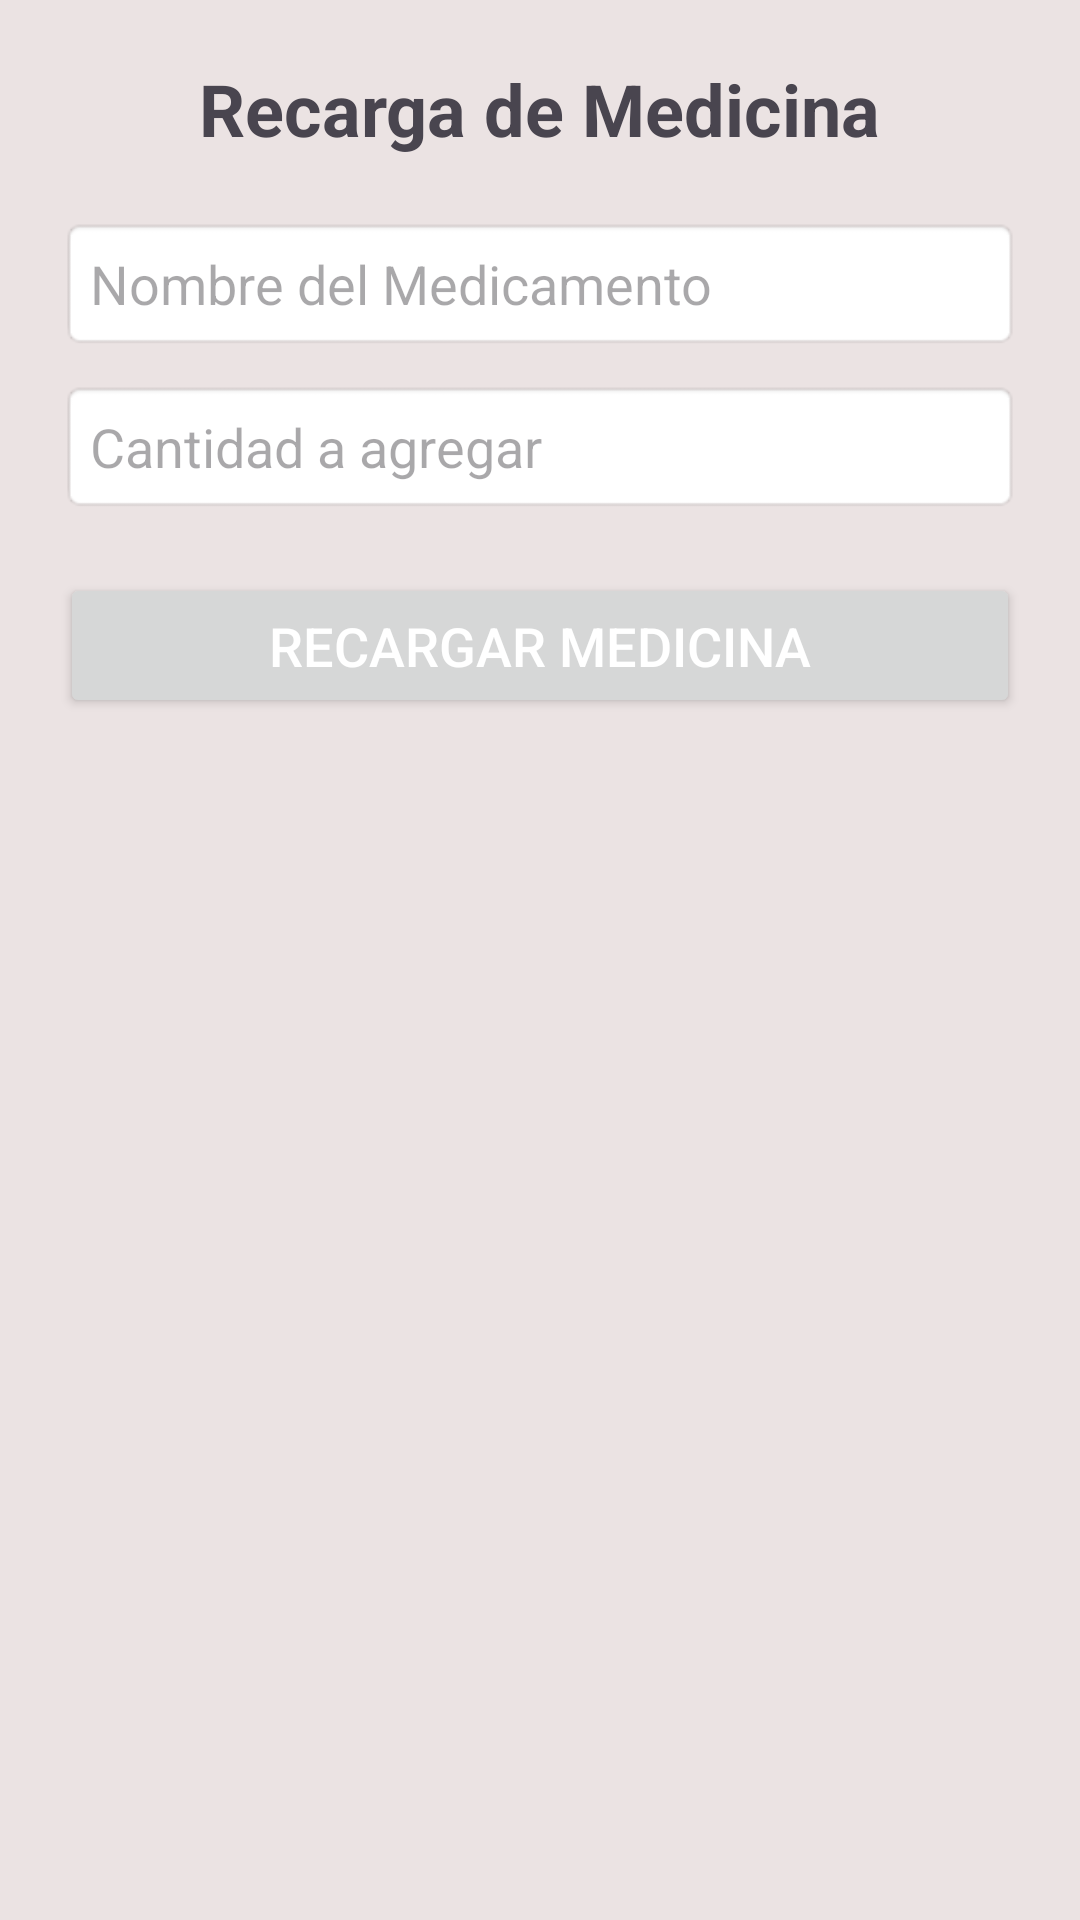

Here is an Android app screen rendered from its layout file. Give the layout XML and the strings, colors and styles it references.
<!-- AndroidManifest.xml: application theme Theme.Grupo2Proyecto -->
<!-- res/layout/activity_recarga_medicina.xml -->
<?xml version="1.0" encoding="utf-8"?>
<LinearLayout xmlns:android="http://schemas.android.com/apk/res/android"
    android:id="@+id/main"
    android:layout_width="match_parent"
    android:layout_height="match_parent"
    android:background="#EBE3E3"
    android:orientation="vertical"
    android:padding="20dp">

    <TextView
        android:id="@+id/textViewTitulo"
        android:layout_width="wrap_content"
        android:layout_height="wrap_content"
        android:layout_gravity="center"
        android:paddingBottom="20dp"
        android:text="Recarga de Medicina"
        android:textSize="24sp"
        android:textStyle="bold" />

    <EditText
        android:id="@+id/editTextNombreMedicina"
        android:layout_width="match_parent"
        android:layout_height="wrap_content"
        android:background="@android:drawable/editbox_background"
        android:hint="Nombre del Medicamento"
        android:padding="10dp"
        android:textSize="18sp" />

    <EditText
        android:id="@+id/editTextCantidad"
        android:layout_width="match_parent"
        android:layout_height="wrap_content"
        android:layout_marginTop="10dp"
        android:background="@android:drawable/editbox_background"
        android:hint="Cantidad a agregar"
        android:inputType="number"
        android:padding="10dp"
        android:textSize="18sp" />

    <Button
        android:id="@+id/btnAgregarMedicina"
        android:layout_width="match_parent"
        android:layout_height="wrap_content"
        android:layout_marginTop="20dp"
        android:padding="12dp"
        android:text="Recargar Medicina"
        android:textColor="@android:color/white"
        android:textSize="18sp" />

</LinearLayout>
<!-- resources referenced by this layout -->
<resources>
  <style name="Theme.Grupo2Proyecto" parent="Base.Theme.Grupo2Proyecto" />
  <style name="Base.Theme.Grupo2Proyecto" parent="Theme.Material3.DayNight.NoActionBar">
          
          
      </style>
</resources>
